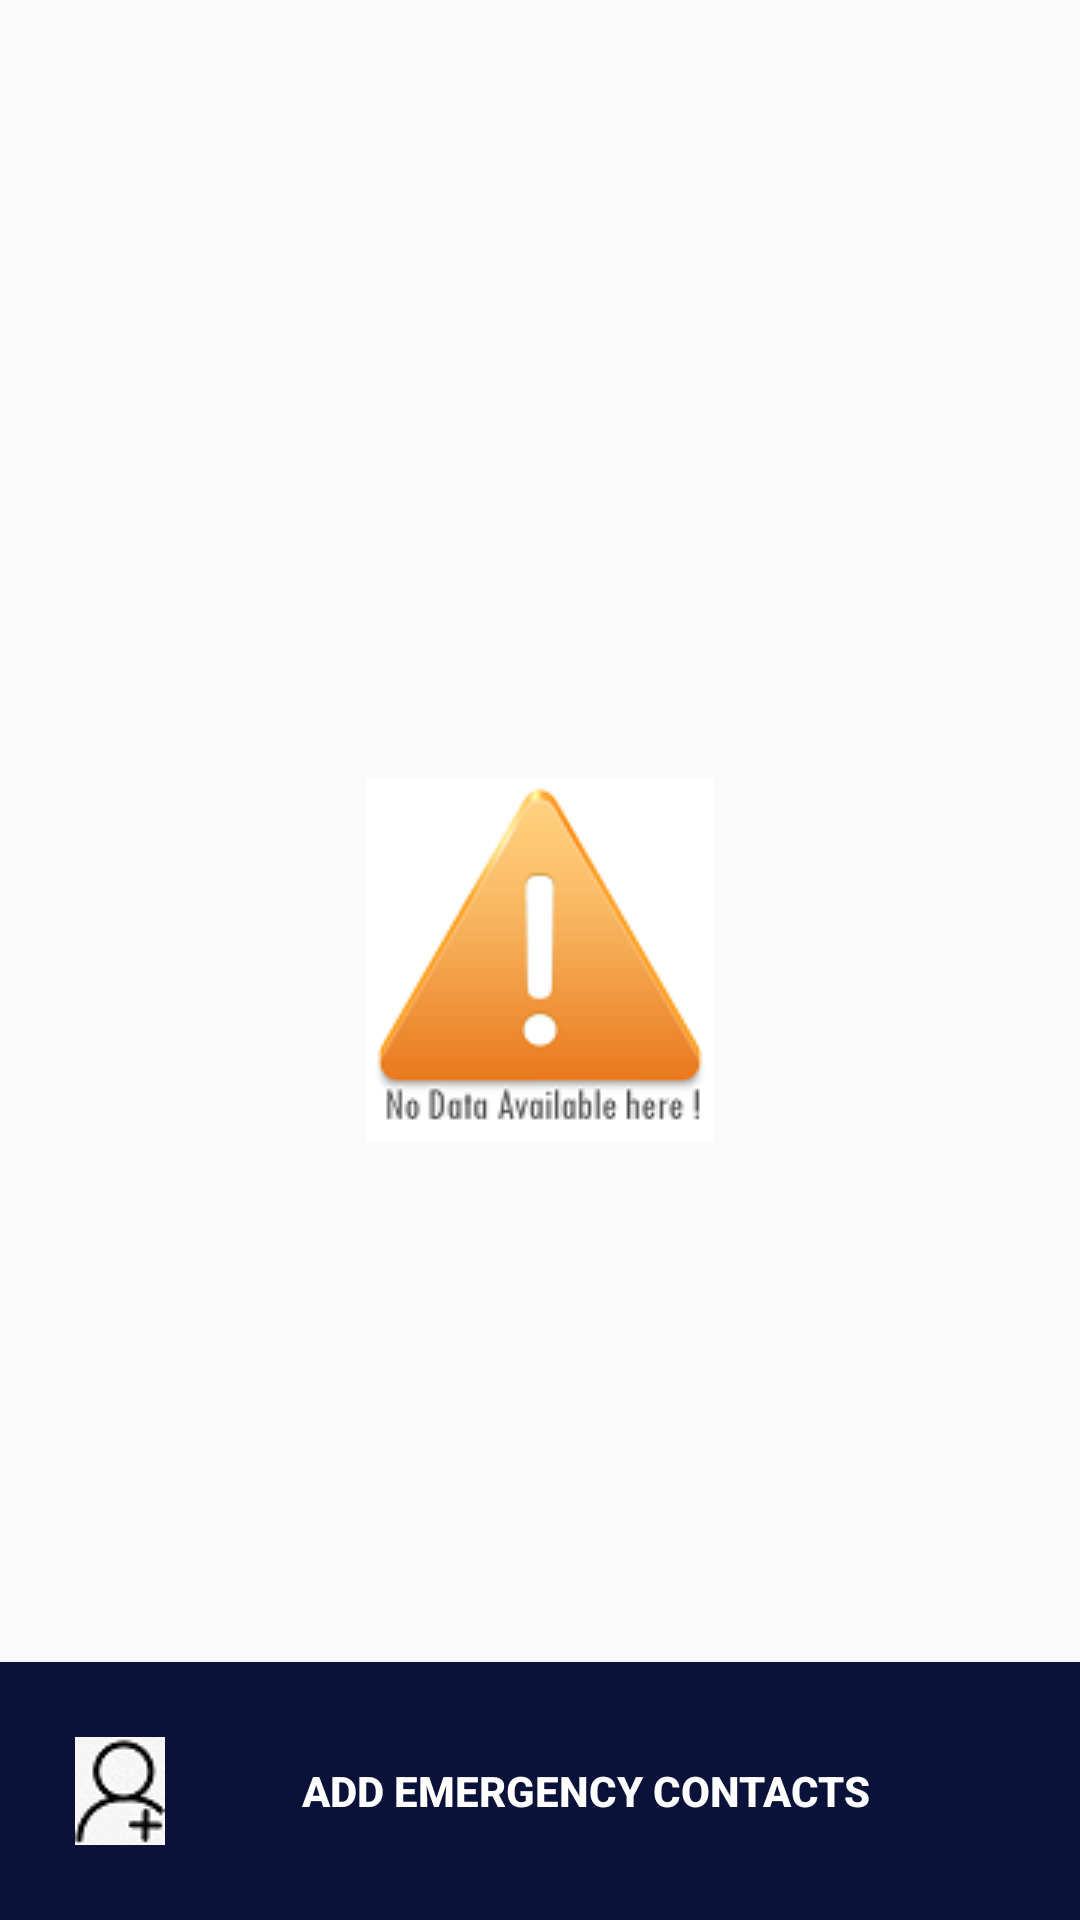

Layout XML and referenced resources for this Android screen:
<!-- AndroidManifest.xml: application theme AppTheme -->
<!-- res/layout/activity_contacts.xml -->
<?xml version="1.0" encoding="utf-8"?>
<FrameLayout xmlns:android="http://schemas.android.com/apk/res/android"
    android:layout_width="match_parent"
    android:layout_height="match_parent">

    <LinearLayout
        android:layout_width="match_parent"
        android:layout_height="match_parent"
        android:orientation="vertical">

        <ListView
            android:id="@+id/listNumbers"
            android:layout_width="match_parent"
            android:layout_height="wrap_content"
            android:layout_weight="1">

        </ListView>

        <Button
            android:id="@+id/btnAdd1"
            android:layout_width="match_parent"
            android:layout_height="wrap_content"
            android:background="@color/colorPrimary"
            android:drawableLeft="@drawable/addcontact"
            android:padding="25dp"
            android:text="ADD EMERGENCY CONTACTS"
            android:textColor="#FFFFFF"
            android:textStyle="bold" />
    </LinearLayout>

    <ImageView
        android:id="@+id/img"
        android:layout_width="wrap_content"
        android:layout_height="wrap_content"
        android:layout_gravity="center"
        android:src="@drawable/ic_nodata"
        android:visibility="visible" />


</FrameLayout>
<!-- resources referenced by this layout -->
<resources>
  <color name="colorPrimary">#0B123A</color>
  <!-- drawable addcontact: png bitmap (drawable, 1632 bytes) -->
  <!-- drawable ic_nodata: png bitmap (drawable, 7227 bytes) -->
  <style name="AppTheme" parent="Theme.AppCompat.Light.DarkActionBar">
          
          <item name="colorPrimary">@color/colorPrimary</item>
          <item name="colorPrimaryDark">@color/colorPrimaryDark</item>
          <item name="colorAccent">@color/colorAccent</item>
      </style>
  <color name="colorPrimaryDark">#091431</color>
  <color name="colorAccent">#FAF4F6</color>
</resources>
